Run: headless pygame with SDL's dummy video driver; simulated clock (each Clock.tick advances the game by its frame time, no real sleeping); random seed 0; keys injected as events and as key.get_pressed() state; no mouse input.
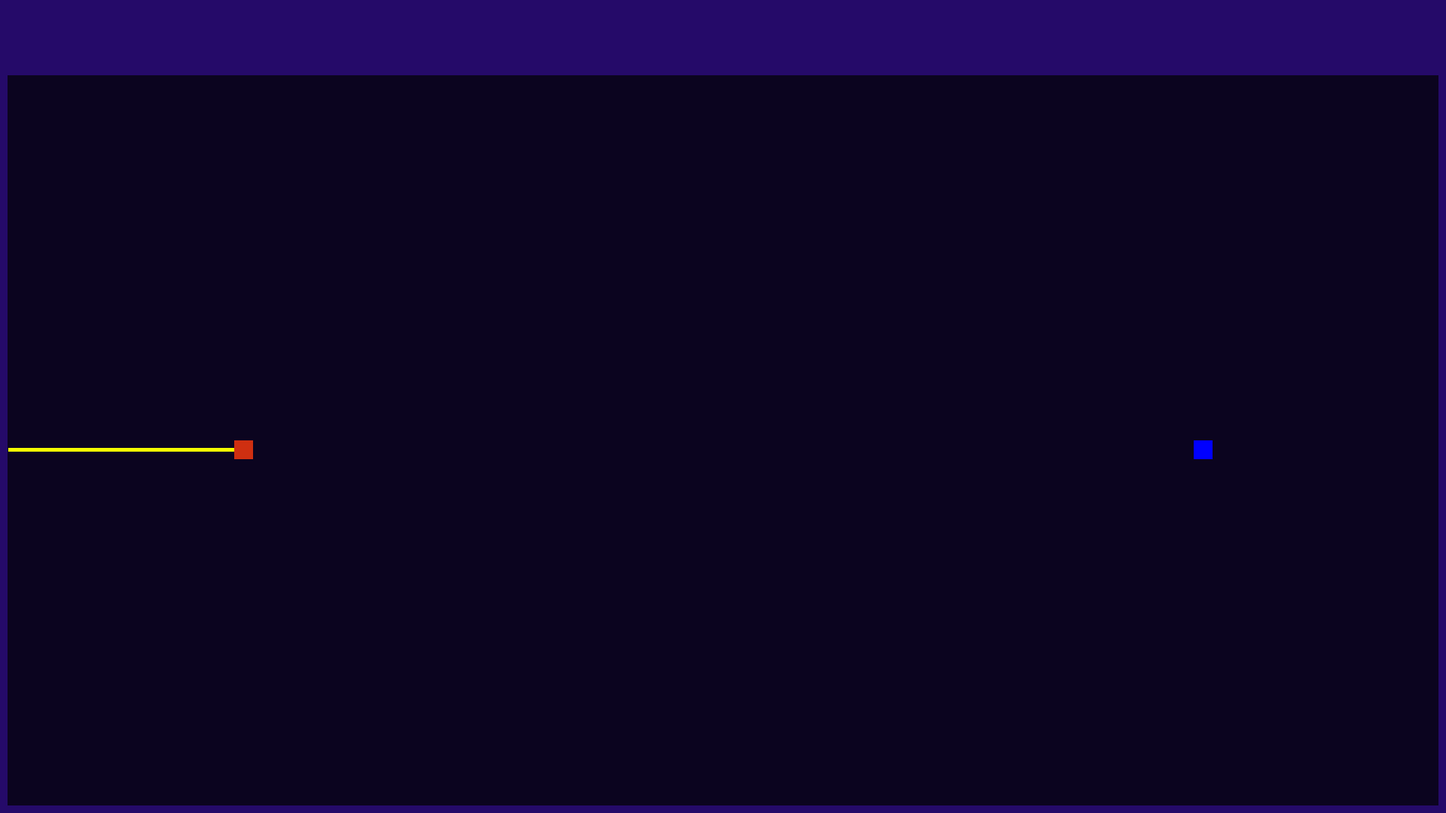
Frame 1 of 1 · flips 1–60 · no input

The pygame program that drew these frames:

import time
import pygame
from pygame.locals import (KEYDOWN, QUIT, K_ESCAPE, K_LEFT, K_RIGHT, K_UP, K_DOWN, K_q, K_d, K_z, K_s)
pygame.init()

screen = pygame.display.set_mode((1920, 1080))
screen_size = [1920, 1080]
violet = (37, 10, 105)

clock = pygame.time.Clock()

running = True

grid = pygame.Surface((1900, 970))
grid.fill("#0B041F")
grid_pos = [10, 100]
grid_size = [1900, 970]

player = pygame.Surface((25,25))
player.fill("#CF2F11")
player_pos = [11, 585]
player_pos_instant = [0, 0]
player_size = [25, 25]

player_2 = pygame.Surface((25,25))
player_2.fill("#0000FF")
player_pos_2 = [1885, 585]
player_pos_2_instant = [0, 0]
player_size_2 = [25, 25]

traînées_player = {}

traînée_q = pygame.Surface((5,5))
traînée_q.fill("#F5FF00")
traînée_q_pos = [player_pos[0], player_pos[1] + 10]
traînée_q_size = [5, 5]

traînée_d = pygame.Surface((5,5))
traînée_d.fill("#F5FF00")
traînée_d_pos = [player_pos[0], player_pos[1] + 10]
traînée_d_size = [5, 5]

traînée_z = pygame.Surface((5,5))
traînée_z.fill("#F5FF00")
traînée_z_pos = [player_pos[0] + 10, player_pos[1]]
traînée_z_size = [5, 5]

traînée_s = pygame.Surface((5,5))
traînée_s.fill("#F5FF00")
traînée_s_pos = [player_pos[0] + 10, player_pos[1]]
traînée_s_size = [5, 5]

traînée_left = pygame.Surface((5,5))
traînée_left.fill("#F5FF00")
traînée_left_pos = [player_pos_2[0], player_pos_2[1] + 10]
traînée_left_size = [5, 5]

traînée_right = pygame.Surface((5,5))
traînée_right.fill("#F5FF00")
traînée_right_pos = [player_pos_2[0], player_pos_2[1] + 10]
traînée_right_size = [5, 5]

traînée_up = pygame.Surface((5,5))
traînée_up.fill("#F5FF00")
traînée_up_pos = [player_pos_2[0] + 10, player_pos_2[1]]
traînée_up_size = [5, 5]

traînée_down = pygame.Surface((5,5))
traînée_down.fill("#F5FF00")
traînée_down_pos = [player_pos_2[0] + 10, player_pos_2[1]]
traînée_down_size = [5, 5]


executing_lightcycle_movement_left = False
executing_lightcycle_movement_right = False
executing_lightcycle_movement_up = False
executing_lightcycle_movement_down = False

executing_lightcycle_movement_q = False
executing_lightcycle_movement_d = False
executing_lightcycle_movement_z = False
executing_lightcycle_movement_s = False


def lightcycle_movement_negative(player_pos, grid_pos, running) :
    if player_pos <= grid_pos :
        running = False
    else :
        player_pos -= 5

    return player_pos, running

def lightcycle_movement_positive(player_pos, screen_size, grid_size, player_size, running) :
    if player_pos >= (screen_size - grid_size) + (grid_size - player_size - 10) :
        running = False
    else :
        player_pos += 5

    return player_pos, running

time.sleep(1)

executing_lightcycle_movement_left = True
executing_lightcycle_movement_d = True


while running :
    screen.fill(violet)
    screen.blit(grid, grid_pos)

    for event in pygame.event.get() :
        if event.type == pygame.QUIT :
                running = False
        if event.type == pygame.KEYDOWN :
            if event.key == pygame.K_ESCAPE :
                running = False


    pressed_keys = pygame.key.get_pressed()

    #-----------------------------------------------------------------------------------------------------------------------------------------------------------
    #---------------------------------------------------------------------------Joueur 1------------------------------------------------------------------------
    #-----------------------------------------------------------------------------------------------------------------------------------------------------------

    #-------------------------------------------------------------------------------Q---------------------------------------------------------------------------
    
    if pressed_keys[K_q] and not pressed_keys[K_d] and not pressed_keys[K_z] and not pressed_keys[K_s] :
        if executing_lightcycle_movement_q == False or executing_lightcycle_movement_d == False :
            executing_lightcycle_movement_z = False
            executing_lightcycle_movement_s = False

            executing_lightcycle_movement_q = True
        else :
            running = False
    if executing_lightcycle_movement_q :
        player_pos[0], running = lightcycle_movement_negative(player_pos[0], grid_pos[0], running)
        player_pos_instant = [player_pos[0], player_pos[1]]
    #-------------------------------------------------------------------------------D---------------------------------------------------------------------------
    
    if pressed_keys[K_d] and not pressed_keys[K_q] and not pressed_keys[K_z] and not pressed_keys[K_s] :
        if executing_lightcycle_movement_q == False or executing_lightcycle_movement_d == False :
            executing_lightcycle_movement_z = False
            executing_lightcycle_movement_s = False

            executing_lightcycle_movement_d = True
        else :
            running = False
    if executing_lightcycle_movement_d :
        player_pos[0], running = lightcycle_movement_positive(player_pos[0], screen_size[0], grid_size[0], player_size[0], running)
        player_pos_instant = [player_pos[0], player_pos[1]]

    #-------------------------------------------------------------------------------Z---------------------------------------------------------------------------

    if pressed_keys[K_z] and not pressed_keys[K_q] and not pressed_keys[K_d] and not pressed_keys[K_s] :
        if executing_lightcycle_movement_z == False or executing_lightcycle_movement_s == False :
            executing_lightcycle_movement_q = False
            executing_lightcycle_movement_d = False

            executing_lightcycle_movement_z = True
        else :
            running = False
    if executing_lightcycle_movement_z :
        player_pos[1], running = lightcycle_movement_negative(player_pos[1], grid_pos[1], running)
        player_pos_instant = [player_pos[0], player_pos[1]]

    #-------------------------------------------------------------------------------S---------------------------------------------------------------------------
    
    if pressed_keys[K_s] and not pressed_keys[K_q] and not pressed_keys[K_d] and not pressed_keys[K_z] :
        if executing_lightcycle_movement_z == False or executing_lightcycle_movement_s == False :
            executing_lightcycle_movement_q = False
            executing_lightcycle_movement_d = False

            executing_lightcycle_movement_s = True
        else :
            running = False
    if executing_lightcycle_movement_s :
        player_pos[1], running = lightcycle_movement_positive(player_pos[1], screen_size[1], grid_size[1], player_size[1], running)
        player_pos_instant = [player_pos[0], player_pos[1]]


    #-----------------------------------------------------------------------------------------------------------------------------------------------------------
    #---------------------------------------------------------------------------Joueur 2------------------------------------------------------------------------
    #-----------------------------------------------------------------------------------------------------------------------------------------------------------

    #-----------------------------------------------------------------------------LEFT--------------------------------------------------------------------------
    
    if pressed_keys[K_LEFT] and not pressed_keys[K_RIGHT] and not pressed_keys[K_UP] and not pressed_keys[K_DOWN] :
        if executing_lightcycle_movement_left == False or executing_lightcycle_movement_right == False :
            executing_lightcycle_movement_up = False
            executing_lightcycle_movement_down = False

            executing_lightcycle_movement_left = True
        else :
            running = False
    if executing_lightcycle_movement_left :
        player_pos_2[0], running = lightcycle_movement_negative(player_pos_2[0], grid_pos[0], running)
        player_pos_2_instant = [player_pos_2[0], player_pos_2[1]]

    #-----------------------------------------------------------------------------RIGHT-------------------------------------------------------------------------
    
    if pressed_keys[K_RIGHT] and not pressed_keys[K_LEFT] and not pressed_keys[K_UP] and not pressed_keys[K_DOWN] :
        if executing_lightcycle_movement_left == False or executing_lightcycle_movement_right == False :
            executing_lightcycle_movement_up = False
            executing_lightcycle_movement_down = False

            executing_lightcycle_movement_right = True
        else :
            running = False
    if executing_lightcycle_movement_right :
        player_pos_2[0], running = lightcycle_movement_positive(player_pos_2[0], screen_size[0], grid_size[0], player_size_2[0], running)
        player_pos_2_instant = [player_pos_2[0], player_pos_2[1]]

    #------------------------------------------------------------------------------UP---------------------------------------------------------------------------
    
    if pressed_keys[K_UP] and not pressed_keys[K_LEFT] and not pressed_keys[K_RIGHT] and not pressed_keys[K_DOWN] :
        if executing_lightcycle_movement_up == False or executing_lightcycle_movement_down == False :
            executing_lightcycle_movement_left = False
            executing_lightcycle_movement_right = False

            executing_lightcycle_movement_up = True
        else :
            running = False
    if executing_lightcycle_movement_up :
        player_pos_2[1], running = lightcycle_movement_negative(player_pos_2[1], grid_pos[1], running)
        player_pos_2_instant = [player_pos_2[0], player_pos_2[1]]

    #-----------------------------------------------------------------------------DOWN--------------------------------------------------------------------------
    
    if pressed_keys[K_DOWN] and not pressed_keys[K_LEFT] and not pressed_keys[K_RIGHT] and not pressed_keys[K_UP] :
        if executing_lightcycle_movement_up == False or executing_lightcycle_movement_down == False :
            executing_lightcycle_movement_left = False
            executing_lightcycle_movement_right = False

            executing_lightcycle_movement_down = True
        else :
            running = False
    if executing_lightcycle_movement_down :
        player_pos_2[1], running = lightcycle_movement_positive(player_pos_2[1], screen_size[1], grid_size[1], player_size_2[1], running)
        player_pos_2_instant = [player_pos_2[0], player_pos_2[1]]


    #-----------------------------------------------------------------------------------------------------------------------------------------------------------
    #--------------------------------------------------------------------COLLISIONS JOUEURS---------------------------------------------------------------------
    #-----------------------------------------------------------------------------------------------------------------------------------------------------------

    if executing_lightcycle_movement_d and executing_lightcycle_movement_left :
        if player_pos[0] >= player_pos_2[0] - player_size_2[0] and player_pos[1] >= player_pos_2[1] and player_pos[1] <= player_pos_2[1] + player_size_2[1] :
                running = False
    
    if executing_lightcycle_movement_q and executing_lightcycle_movement_right :
        if player_pos_2[0] >= player_pos[0] + player_size[0] and player_pos_2[1] >= player_pos[1] and player_pos_2[1] <= player_pos[1] + player_size[1] :
            running = False
    
    if executing_lightcycle_movement_s and executing_lightcycle_movement_up :
        if player_pos[1] >= player_pos_2[1] + player_size_2[1] and player_pos[0] >= player_pos_2[0] and player_pos[0] <= player_pos_2[0] + player_size_2[0] :
            running = False
    
    if executing_lightcycle_movement_z and executing_lightcycle_movement_down :
        if player_pos_2[1] >= player_pos[1] + player_size[1] and player_pos_2[0] >= player_pos[0] and player_pos_2[0] <= player_pos[0] + player_size[0] :
            running = False


    #-----------------------------------------------------------------------------------------------------------------------------------------------------------
    #------------------------------------------------------------------------TRAINEES---------------------------------------------------------------------------
    #-----------------------------------------------------------------------------------------------------------------------------------------------------------

    if executing_lightcycle_movement_q :
        traînée_q = pygame.Surface((player_pos_instant[0] - 10,5))
        traînée_q.fill("#F5FF00")
        traînée_q_size = [player_pos_instant[0] - 10,5]
        screen.blit(traînée_q, traînée_q_pos)
    
    if executing_lightcycle_movement_d :
        traînée_d = pygame.Surface((player_pos_instant[0] - 10,5))
        traînée_d.fill("#F5FF00")
        traînée_d_size = [player_pos_instant[0] - 10,5]
        screen.blit(traînée_d, traînée_d_pos)

    screen.blit(player, player_pos)
    screen.blit(player_2, player_pos_2)
    pygame.display.flip()
    clock.tick(60)

pygame.quit
